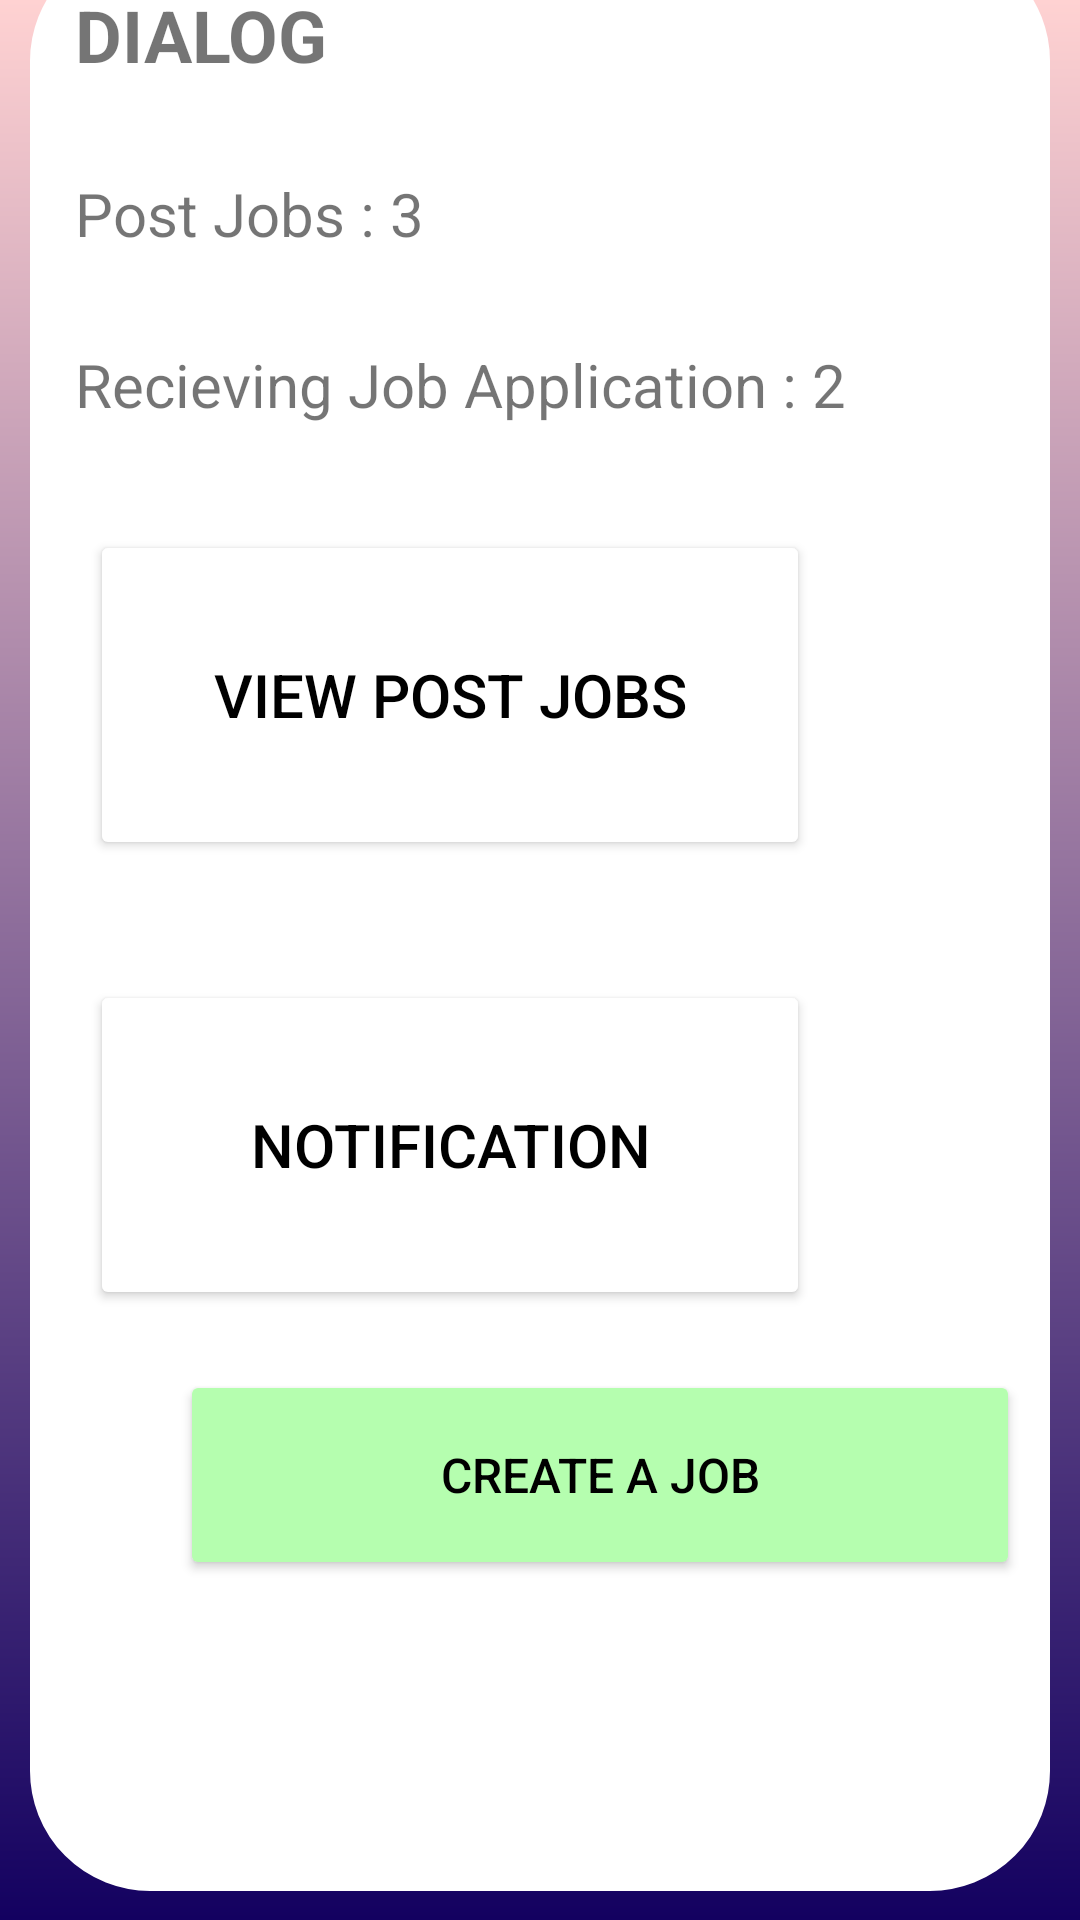

Here is an Android app screen rendered from its layout file. Give the layout XML and the strings, colors and styles it references.
<!-- AndroidManifest.xml: application theme Theme.Job_portal -->
<!-- res/layout/activity_company_dash.xml -->
<?xml version="1.0" encoding="utf-8"?>
<androidx.constraintlayout.widget.ConstraintLayout xmlns:android="http://schemas.android.com/apk/res/android"
    xmlns:app="http://schemas.android.com/apk/res-auto"
    xmlns:tools="http://schemas.android.com/tools"
    android:layout_width="match_parent"
    android:layout_height="match_parent"
    android:background="@drawable/profile_top"
    tools:context=".company_dash">

    <TextView
        android:id="@+id/recieve_jobs"
        android:layout_width="wrap_content"
        android:layout_height="wrap_content"
        android:layout_marginStart="16dp"
        android:text="Comapny DashBoard"
        android:textColor="@color/black"
        android:textSize="34dp"
        android:textStyle="bold"
        app:layout_constraintStart_toStartOf="parent"
        app:layout_constraintTop_toTopOf="parent" />

    <LinearLayout
        android:id="@+id/linearLayout"
        android:layout_width="match_parent"
        android:layout_height="650dp"
        android:layout_margin="10dp"
        android:background="@drawable/border"
        android:orientation="vertical"
        app:layout_constraintBottom_toBottomOf="parent"
        app:layout_constraintStart_toStartOf="parent">

        <TextView
            android:id="@+id/lay1"
            android:layout_width="wrap_content"
            android:layout_height="wrap_content"
            android:layout_margin="5dp"
            android:layout_marginStart="30dp"
            android:layout_marginTop="10dp"
            android:padding="10dp"
            android:text="Dialog"
            android:textAllCaps="true"
            android:textSize="24sp"
            android:textStyle="bold" />

        <TextView
            android:id="@+id/lay2"
            android:layout_width="wrap_content"
            android:layout_height="wrap_content"
            android:layout_margin="5dp"
            android:layout_marginStart="30dp"
            android:layout_marginTop="10dp"
            android:padding="10dp"
            android:text="Post Jobs : 3"
            android:textSize="20sp" />

        <TextView
            android:id="@+id/lay3"
            android:layout_width="wrap_content"
            android:layout_height="wrap_content"
            android:layout_margin="5dp"
            android:layout_marginStart="30dp"
            android:layout_marginTop="10dp"
            android:padding="10dp"
            android:text="Recieving Job Application : 2"

            android:textSize="20sp" />

        <RelativeLayout
            android:layout_width="match_parent"
            android:layout_height="110dp"
            android:layout_margin="20dp">


            <Button
                android:id="@+id/view_jobs"
                android:layout_width="240dp"
                android:layout_height="110dp"
                android:layout_alignParentBottom="true"
                android:layout_marginBottom="0dp"
                android:backgroundTint="@color/white"
                android:padding="20dp"
                android:text="View Post Jobs"
                android:textColor="@color/black"
                android:textSize="20sp" />

            <ImageView
                android:layout_width="110dp"
                android:layout_height="190dp"
                android:layout_marginStart="240dp"
                android:layout_marginEnd="0dp"
                android:layout_marginRight="20dp"
                android:src="@drawable/recent" />


        </RelativeLayout>

        <RelativeLayout
            android:layout_width="match_parent"
            android:layout_height="110dp"
            android:layout_margin="20dp">

            <Button
                android:id="@+id/notifi"
                android:layout_width="240dp"
                android:layout_height="110dp"
                android:layout_alignParentBottom="true"
                android:layout_marginBottom="0dp"
                android:backgroundTint="@color/design_default_color_on_primary"
                android:padding="20dp"
                android:text="Notification"
                android:textColor="@color/black"
                android:textSize="20sp" />


            <ImageView
                android:layout_width="110dp"
                android:layout_height="190dp"
                android:layout_marginStart="240dp"
                android:src="@drawable/notification" />


        </RelativeLayout>


        <Button
            android:id="@+id/create_job"
            android:layout_width="280dp"
            android:layout_height="70dp"
            android:layout_alignParentBottom="true"
            android:layout_marginStart="50dp"
            android:layout_marginBottom="20dp"
            android:backgroundTint="@color/light_green"
            android:padding="20dp"
            android:text="Create a job"
            android:textColor="@color/black"
            android:textSize="16sp" />


    </LinearLayout>


</androidx.constraintlayout.widget.ConstraintLayout>
<!-- resources referenced by this layout -->
<resources>
  <color name="black">#FF000000</color>
  <color name="design_default_color_on_primary">#FFFFFF</color>
  <color name="light_green">#B5FEAF</color>
  <color name="white">#FFFFFFFF</color>
  <!-- drawable border (drawable) -->
  <?xml version="1.0" encoding="utf-8"?>
  <shape xmlns:android="http://schemas.android.com/apk/res/android">
  
  
      <solid android:color="@color/white"></solid>
      <stroke android:width="20dp" android:height="20dp" android:color="@color/cardview_light_background"/>
      <corners android:radius="30dp"/>
  
  </shape>
  <!-- drawable profile_top (drawable) -->
  <shape xmlns:android="http://schemas.android.com/apk/res/android"
      android:shape="rectangle">
      <gradient
          android:startColor="#130160"
          android:endColor="#FFD2D2"
          android:type="linear"
          android:angle="90"
          android:gradientRadius="270dp"/>
  </shape>
  <style name="Theme.Job_portal" parent="Theme.AppCompat.Light.NoActionBar">
          
          <item name="colorPrimary">@color/purple_500</item>
          <item name="colorPrimaryVariant">@color/purple_700</item>
          <item name="colorOnPrimary">@color/white</item>
          
          <item name="colorSecondary">@color/teal_200</item>
          <item name="colorSecondaryVariant">@color/teal_700</item>
          <item name="colorOnSecondary">@color/black</item>
          
          <item name="android:statusBarColor">?attr/colorPrimaryVariant</item>
          
      </style>
  <color name="purple_500">#FF6200EE</color>
  <color name="purple_700">#FF3700B3</color>
  <color name="teal_200">#FF03DAC5</color>
  <color name="teal_700">#FF018786</color>
</resources>
